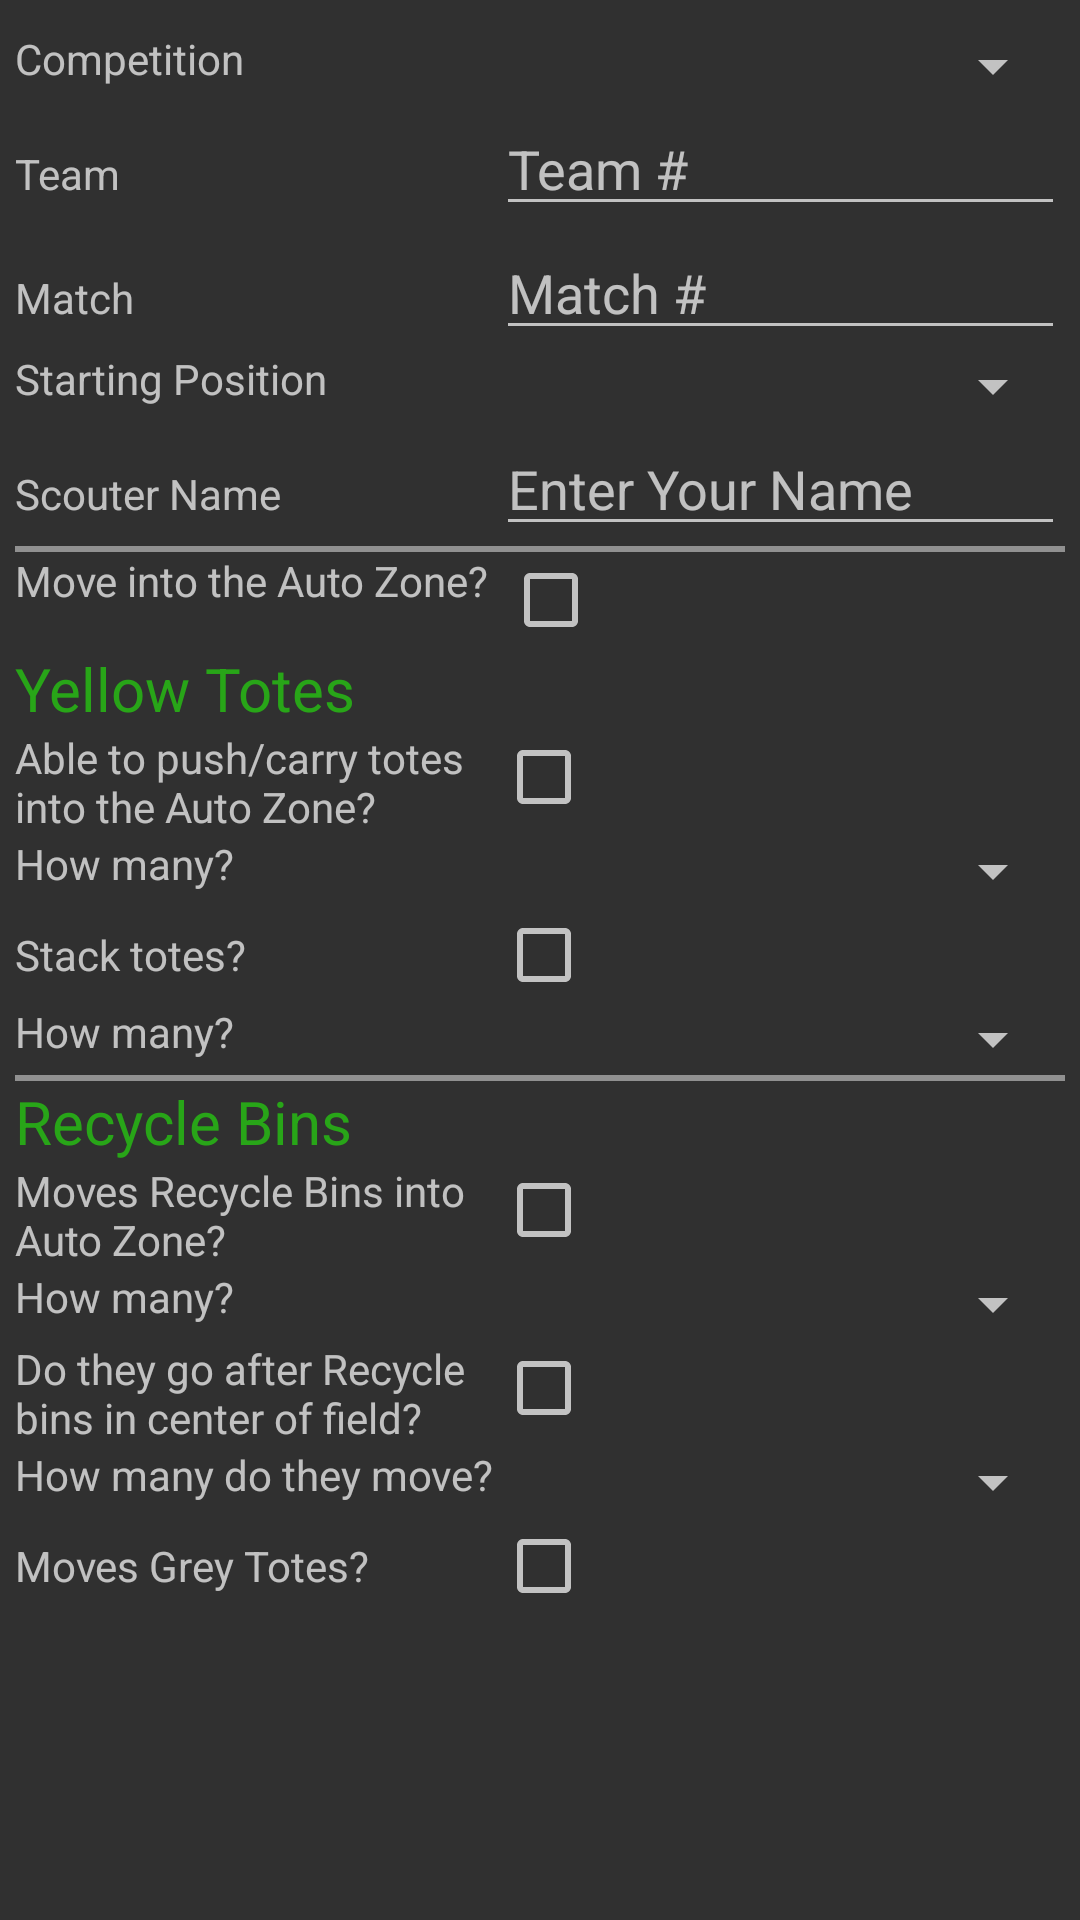

Layout XML and referenced resources for this Android screen:
<!-- AndroidManifest.xml: application theme AppTheme -->
<!-- res/layout/fragment_auto_tab.xml -->
<FrameLayout xmlns:android="http://schemas.android.com/apk/res/android"
    xmlns:tools="http://schemas.android.com/tools"
    android:layout_width="match_parent"
    android:layout_height="wrap_content"
    tools:context="edu.erau.scoutfrc.AutoTabFragment">

    <ScrollView
        android:layout_width="match_parent"
        android:layout_height="match_parent">

        <TableLayout
            android:layout_width="wrap_content"
            android:layout_height="wrap_content"
            android:paddingTop="10dp"
            android:paddingBottom="10dp"
            android:paddingRight="5dp"
            android:paddingLeft="5dp"
            android:shrinkColumns="*"
            android:stretchColumns="*" >

            <TableRow
                android:layout_width="match_parent"
                android:layout_height="wrap_content" >
                <TextView
                    android:layout_width="0dp"
                    android:layout_weight="1"
                    android:layout_height="wrap_content"
                    android:text="@string/gCompetition"/>
                <Spinner
                    android:id="@+id/aSpinner_Comp"
                    android:layout_width="fill_parent"
                    android:layout_height="wrap_content"/>
            </TableRow>

            <TableRow
                android:layout_width="match_parent"
                android:layout_height="wrap_content" >
                <TextView
                    android:layout_width="0dp"
                    android:layout_weight="1"
                    android:layout_height="wrap_content"
                    android:text="@string/gTeam"/>
                <EditText
                    android:id="@+id/aText_Team"
                    android:layout_width="fill_parent"
                    android:layout_height="wrap_content"
                    android:hint="@string/hint_team"
                    android:inputType="number" />
            </TableRow>

            <TableRow
                android:layout_width="match_parent"
                android:layout_height="wrap_content" >
                <TextView
                    android:layout_width="0dp"
                    android:layout_weight="1"
                    android:layout_height="wrap_content"
                    android:text="@string/gMatch"/>
                <EditText
                    android:id="@+id/aText_Match"
                    android:layout_width="fill_parent"
                    android:layout_height="wrap_content"
                    android:hint="@string/hint_match"
                    android:inputType="number" />
            </TableRow>

            <TableRow
                android:layout_width="match_parent"
                android:layout_height="wrap_content" >
                <TextView
                    android:layout_width="0dp"
                    android:layout_weight="1"
                    android:layout_height="wrap_content"
                    android:text="@string/aStartingPos"/>
                <Spinner
                    android:id="@+id/aSpinner_StartingPos"
                    android:layout_width="0dp"
                    android:layout_weight="1"
                    android:layout_height="wrap_content"/>
            </TableRow>

            <TableRow
                android:layout_width="match_parent"
                android:layout_height="wrap_content" >
                <TextView
                    android:layout_width="0dp"
                    android:layout_weight="1"
                    android:layout_height="wrap_content"
                    android:text="@string/aScouter"/>
                <EditText
                    android:id="@+id/aText_Scouter"
                    android:layout_width="fill_parent"
                    android:layout_height="wrap_content"
                    android:hint="@string/hint_name"
                    android:inputType="text|textCapWords" />
            </TableRow>

            
            
            <View
                android:layout_height="2dip"
                android:background="#FF909090" />

            <TableRow
                android:layout_width="match_parent"
                android:layout_height="wrap_content" >
                <TextView
                    android:layout_width="0dp"
                    android:layout_weight="1"
                    android:layout_height="wrap_content"
                    android:layout_gravity="fill"
                    android:text="@string/aMove"/>
                <CheckBox
                    android:id="@+id/aCheck_Move"
                    android:layout_width="fill_parent"
                    android:layout_height="wrap_content"
                    android:onClick="CheckBoxClickMethod" />
            </TableRow>

            
            <TableRow
                android:layout_width="match_parent"
                android:layout_height="wrap_content" >
                <TextView
                    android:layout_width="wrap_content"
                    android:layout_height="wrap_content"
                    style="@style/CustomText"
                    android:text="@string/gYTotes"/>
            </TableRow>

            <TableRow
                android:layout_width="match_parent"
                android:layout_height="wrap_content" >
                <TextView
                    android:layout_width="0dp"
                    android:layout_weight="1"
                    android:layout_height="wrap_content"
                    android:layout_gravity="fill"
                    android:text="@string/aYTotes1"/>
                <CheckBox
                    android:id="@+id/aCheck_Push"
                    android:layout_width="fill_parent"
                    android:layout_height="wrap_content"
                    android:onClick="CheckBoxClickMethod" />
            </TableRow>

            <TableRow
                android:layout_width="match_parent"
                android:layout_height="wrap_content" >
                <TextView
                    android:layout_width="0dp"
                    android:layout_weight="1"
                    android:layout_height="wrap_content"
                    android:text="@string/gHowMany"/>
                <Spinner
                    android:id="@+id/aSpinner_HowMany1"
                    android:layout_width="match_parent"
                    android:layout_height="wrap_content"/>
            </TableRow>

            <TableRow
                android:layout_width="match_parent"
                android:layout_height="wrap_content" >
                <TextView
                    android:layout_width="0dp"
                    android:layout_weight="1"
                    android:layout_height="wrap_content"
                    android:text="@string/gStackTotes"/>
                <CheckBox
                    android:id="@+id/aCheck_StackTotes"
                    android:layout_width="fill_parent"
                    android:layout_height="wrap_content"
                    android:onClick="CheckBoxClickMethod" />
            </TableRow>

            <TableRow
                android:layout_width="match_parent"
                android:layout_height="wrap_content" >
                <TextView
                    android:layout_width="0dp"
                    android:layout_weight="1"
                    android:layout_height="wrap_content"
                    android:text="@string/gHowMany"/>
                <Spinner
                    android:id="@+id/aSpinner_HowMany2"
                    android:layout_width="fill_parent"
                    android:layout_height="wrap_content"/>
            </TableRow>

            
            <View
                android:layout_height="2dip"
                android:background="#FF909090" />

            
            <TableRow
                android:layout_width="match_parent"
                android:layout_height="wrap_content" >
                <TextView
                    android:layout_width="wrap_content"
                    android:layout_height="wrap_content"
                    style="@style/CustomText"
                    android:text="@string/gRecycleBins"/>
            </TableRow>

            <TableRow
                android:layout_width="match_parent"
                android:layout_height="wrap_content" >
                <TextView
                    android:layout_width="0dp"
                    android:layout_weight="1"
                    android:layout_height="wrap_content"
                    android:layout_gravity="fill"
                    android:text="@string/aBins1"/>
                <CheckBox
                    android:id="@+id/aCheck_MoveRecycleBins"
                    android:layout_width="fill_parent"
                    android:layout_height="wrap_content"
                    android:onClick="CheckBoxClickMethod" />
            </TableRow>

            <TableRow
                android:layout_width="match_parent"
                android:layout_height="wrap_content" >
                <TextView
                    android:layout_width="0dp"
                    android:layout_weight="1"
                    android:layout_height="wrap_content"
                    android:text="@string/gHowMany"/>
                <Spinner
                    android:id="@+id/aSpinner_HowMany3"
                    android:layout_width="fill_parent"
                    android:layout_height="wrap_content"/>
            </TableRow>

            <TableRow
                android:layout_width="match_parent"
                android:layout_height="wrap_content" >
                <TextView
                    android:layout_width="0dp"
                    android:layout_weight="1"
                    android:layout_height="wrap_content"
                    android:layout_gravity="fill"
                    android:text="@string/aBins2"/>
                <CheckBox
                    android:id="@+id/aCheck_GoCenter"
                    android:layout_width="fill_parent"
                    android:layout_height="wrap_content"
                    android:onClick="CheckBoxClickMethod" />
            </TableRow>

            <TableRow
                android:layout_width="match_parent"
                android:layout_height="wrap_content" >
                <TextView
                    android:layout_width="0dp"
                    android:layout_weight="1"
                    android:layout_height="wrap_content"
                    android:text="@string/aBins3"/>
                <Spinner
                    android:id="@+id/aSpinner_HowMany4"
                    android:layout_width="fill_parent"
                    android:layout_height="wrap_content"/>
            </TableRow>

            <TableRow
                android:layout_width="match_parent"
                android:layout_height="wrap_content" >
                <TextView
                    android:layout_width="0dp"
                    android:layout_weight="1"
                    android:layout_height="wrap_content"
                    android:text="@string/aBins4"/>
                <CheckBox
                    android:id="@+id/aCheck_MoveGreyTotes"
                    android:layout_width="fill_parent"
                    android:layout_height="wrap_content"
                    android:onClick="CheckBoxClickMethod" />
            </TableRow>
        </TableLayout>
    </ScrollView>
</FrameLayout>
<!-- resources referenced by this layout -->
<resources>
  <string name="aBins1">Moves Recycle Bins into Auto Zone?</string>
  <string name="aBins2">Do they go after Recycle bins in center of field?</string>
  <string name="aBins3">How many do they move?</string>
  <string name="aBins4">Moves Grey Totes?</string>
  <string name="aMove">Move into the Auto Zone?</string>
  <string name="aScouter">Scouter Name</string>
  <string name="aStartingPos">Starting Position</string>
  <string name="aYTotes1">Able to push/carry totes into the Auto Zone?</string>
  <string name="gCompetition">Competition</string>
  <string name="gHowMany">How many?</string>
  <string name="gMatch">Match</string>
  <string name="gRecycleBins">Recycle Bins</string>
  <string name="gStackTotes">Stack totes?</string>
  <string name="gTeam">Team</string>
  <string name="gYTotes">Yellow Totes</string>
  <string name="hint_match">Match #</string>
  <string name="hint_name">Enter Your Name</string>
  <string name="hint_team">Team #</string>
  <style name="CustomText" parent="@style/AppTheme">
          <item name="android:textSize">20sp</item>
          <item name="android:textColor">#ff28a518</item>
      </style>
  <style name="AppTheme" parent="Theme.AppCompat">
          
      </style>
</resources>
